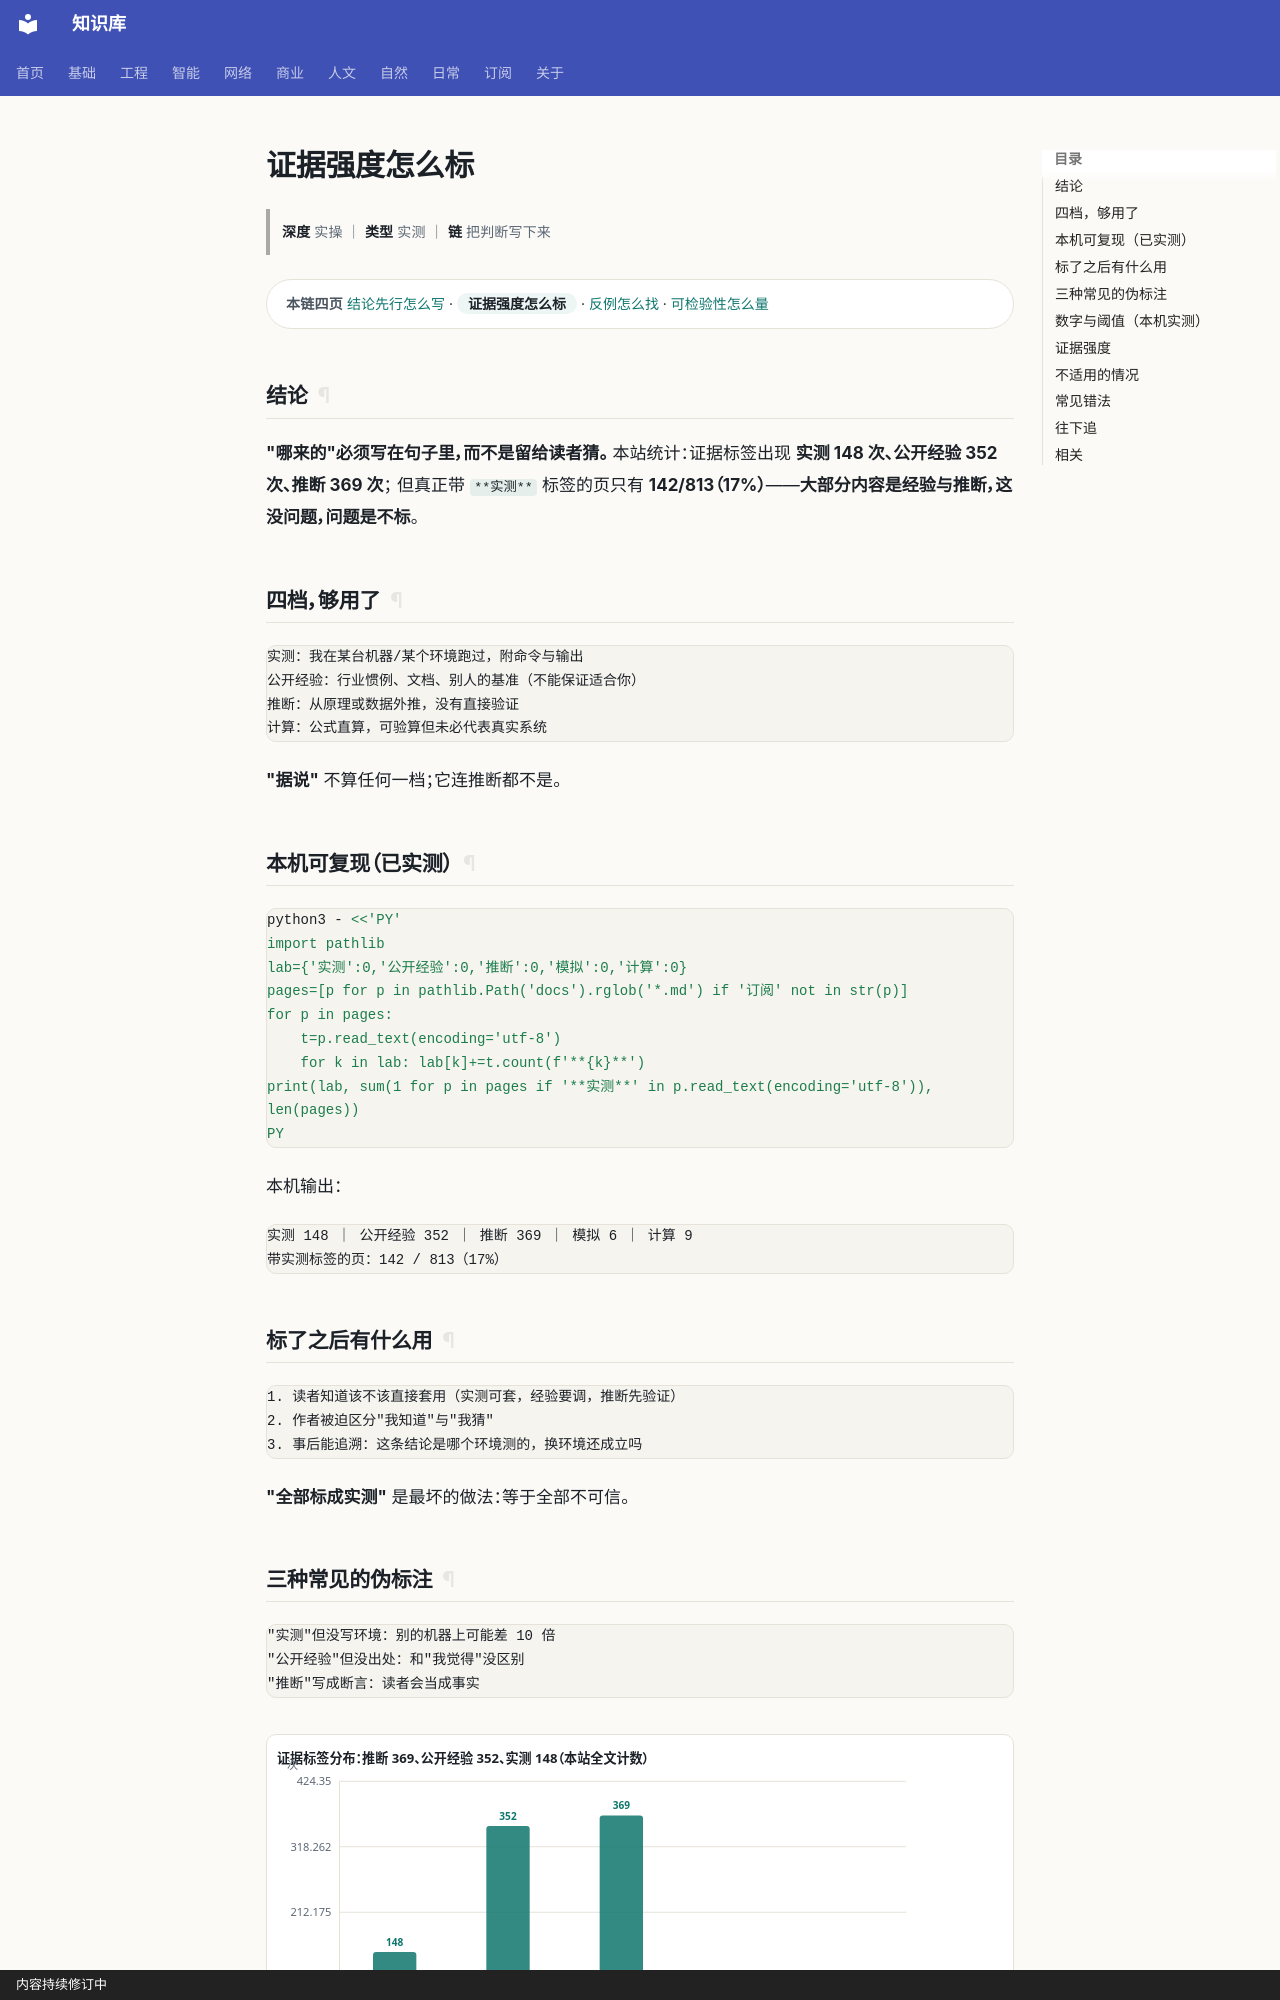

repository: gh503/kb · page: 基础/通用基础/证据强度怎么标/index.html · generator: mkdocs · copyright: 内容持续修订中

# 证据强度怎么标

> **深度** 实操 ｜ **类型** 实测 ｜ **链** 把判断写下来

<div class="kb-chain" markdown>
<span class="kb-chain__label">本链四页</span> [结论先行怎么写](结论先行怎么写.md) · <span class="kb-chain__now">证据强度怎么标</span> · [反例怎么找](反例怎么找.md) · [可检验性怎么量](可检验性怎么量.md)
</div>

## 结论

**"哪来的"必须写在句子里，而不是留给读者猜。**
本站统计：证据标签出现 **实测 148 次、公开经验 352 次、推断 369 次**；
但真正带 `**实测**` 标签的页只有 **142/813（17%）**——**大部分内容是经验与推断，这没问题，问题是不标**。

## 四档，够用了

```text
实测：我在某台机器/某个环境跑过，附命令与输出
公开经验：行业惯例、文档、别人的基准（不能保证适合你）
推断：从原理或数据外推，没有直接验证
计算：公式直算，可验算但未必代表真实系统
```

**"据说"** 不算任何一档；它连推断都不是。

## 本机可复现（已实测）

```bash
python3 - <<'PY'
import pathlib
lab={'实测':0,'公开经验':0,'推断':0,'模拟':0,'计算':0}
pages=[p for p in pathlib.Path('docs').rglob('*.md') if '订阅' not in str(p)]
for p in pages:
    t=p.read_text(encoding='utf-8')
    for k in lab: lab[k]+=t.count(f'**{k}**')
print(lab, sum(1 for p in pages if '**实测**' in p.read_text(encoding='utf-8')), len(pages))
PY
```

本机输出：

```text
实测 148 ｜ 公开经验 352 ｜ 推断 369 ｜ 模拟 6 ｜ 计算 9
带实测标签的页：142 / 813（17%）
```

## 标了之后有什么用

```text
1. 读者知道该不该直接套用（实测可套，经验要调，推断先验证）
2. 作者被迫区分"我知道"与"我猜"
3. 事后能追溯：这条结论是哪个环境测的，换环境还成立吗
```

**"全部标成实测"** 是最坏的做法：等于全部不可信。
